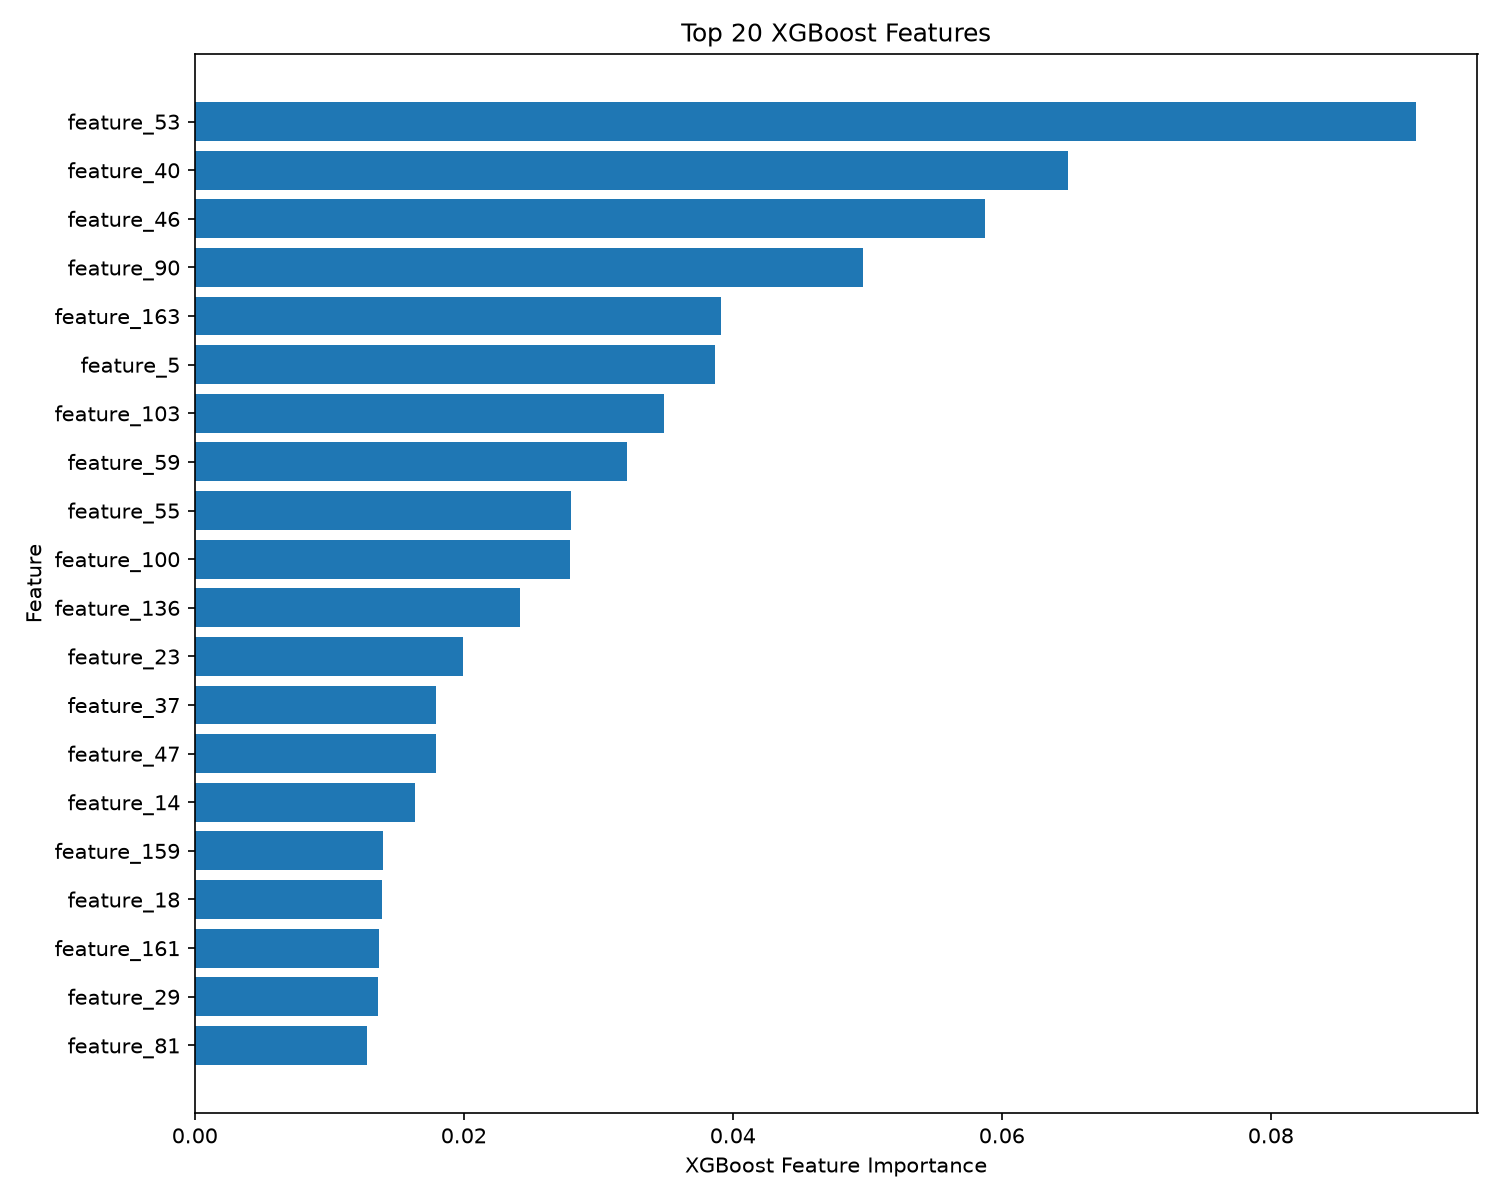

Values plotted in this chart, from the file beside it:
rank, feature, importance
1, feature_53, 0.09082
2, feature_40, 0.06491
3, feature_46, 0.05872
4, feature_90, 0.04965
5, feature_163, 0.03915
6, feature_5, 0.03871
7, feature_103, 0.03486
8, feature_59, 0.0321
9, feature_55, 0.02796
10, feature_100, 0.02791
11, feature_136, 0.0242
12, feature_23, 0.01994
13, feature_37, 0.01796
14, feature_47, 0.01795
15, feature_14, 0.01635
16, feature_159, 0.01402
17, feature_18, 0.0139
18, feature_161, 0.01372
19, feature_29, 0.01363
20, feature_81, 0.0128
21, feature_35, 0.01248
22, feature_49, 0.01229
23, feature_65, 0.01175
24, feature_76, 0.01132
25, feature_41, 0.01118
26, feature_61, 0.01106
27, feature_25, 0.01063
28, feature_22, 0.01036
29, feature_158, 0.009218
30, feature_80, 0.00824
31, feature_2, 0.007641
32, feature_132, 0.007214
33, feature_20, 0.007085
34, feature_36, 0.006594
35, feature_16, 0.006417
36, feature_43, 0.006264
37, feature_4, 0.006181
38, feature_125, 0.005488
39, feature_73, 0.005204
40, feature_58, 0.004798
41, feature_86, 0.00479
42, feature_6, 0.004625
43, feature_3, 0.004485
44, feature_52, 0.004414
45, feature_127, 0.004325
46, feature_139, 0.003354
47, feature_64, 0.003343
48, feature_13, 0.003322
49, feature_101, 0.003235
50, feature_48, 0.003207
51, feature_54, 0.003106
52, feature_75, 0.003084
53, feature_9, 0.003014
54, feature_8, 0.003008
55, feature_77, 0.002997
56, feature_154, 0.002818
57, feature_31, 0.002765
58, feature_89, 0.002761
59, feature_162, 0.002618
60, feature_66, 0.002584
... 105 more rows
